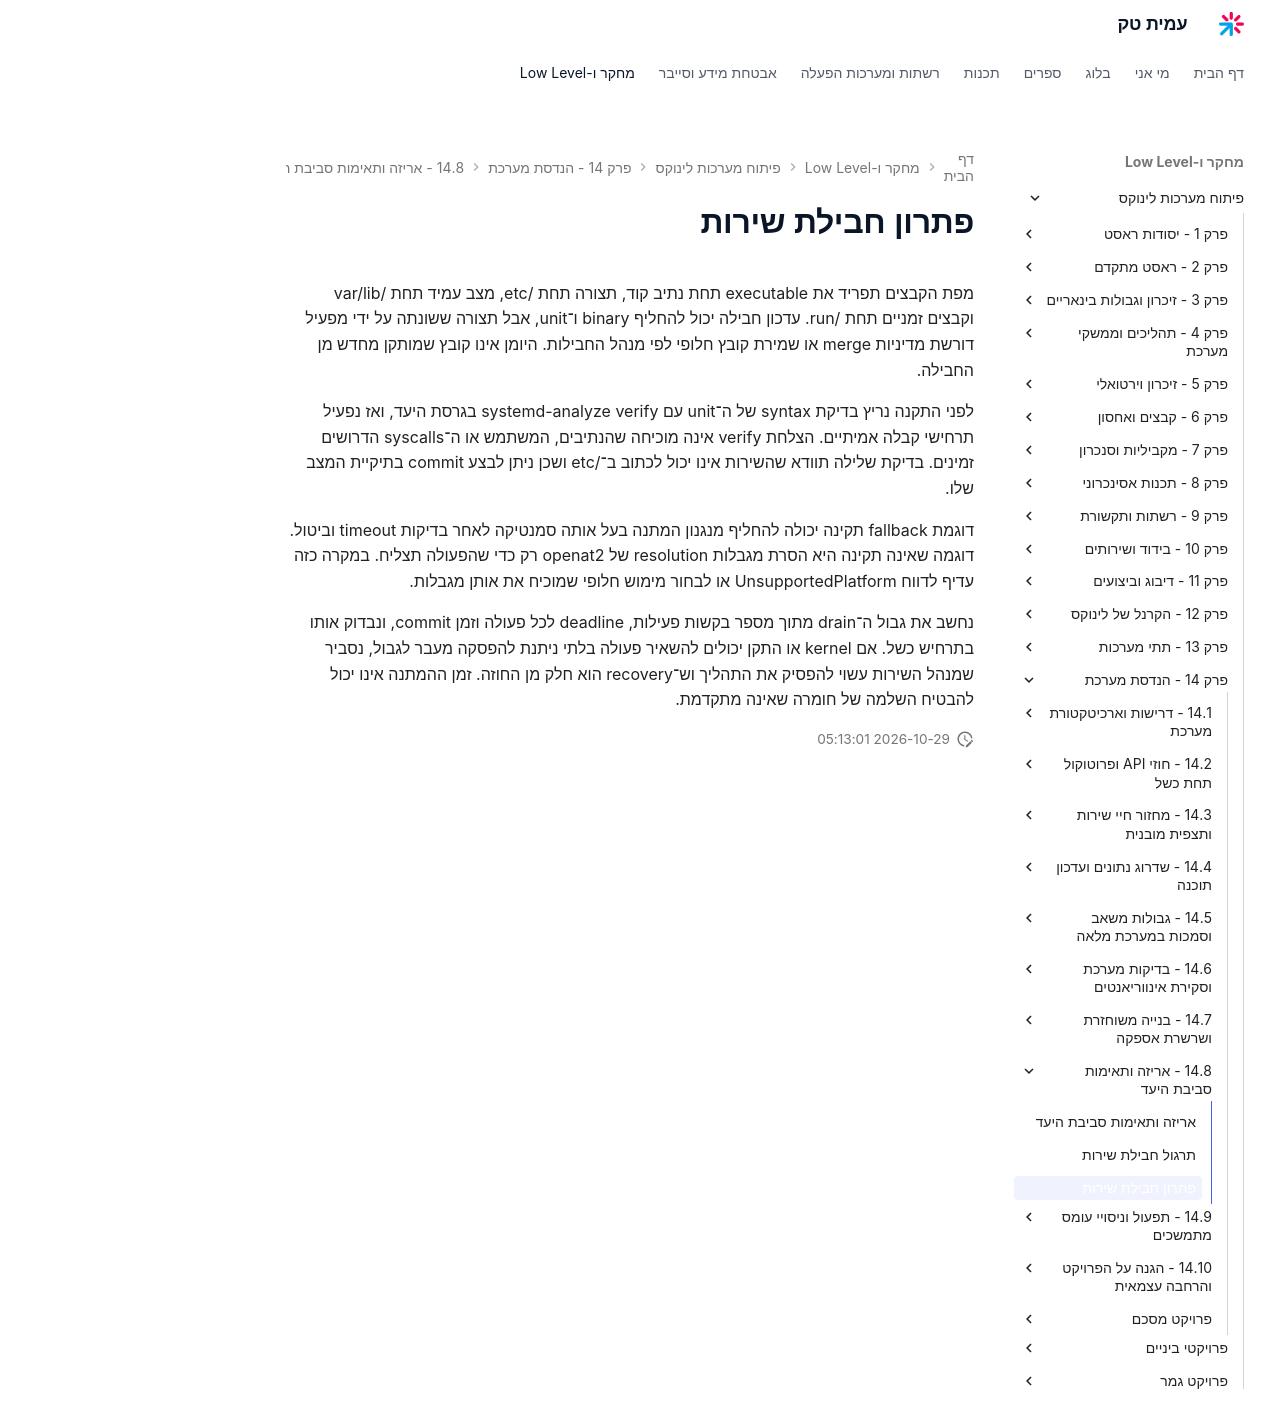

repository: AmitPinchasi/amittech · page: פיתוח-מערכות-לינוקס/14 - הנדסת מערכת/14.8 - אריזה ותאימות סביבת היעד/14.8 - אריזה ותאימות סביבת היעד - פתרון/index.html · generator: mkdocs

# פתרון חבילת שירות

מפת הקבצים תפריד את executable תחת נתיב קוד, תצורה תחת /etc, מצב עמיד תחת /var/lib וקבצים זמניים תחת /run. עדכון חבילה יכול להחליף binary ו־unit, אבל תצורה ששונתה על ידי מפעיל דורשת מדיניות merge או שמירת קובץ חלופי לפי מנהל החבילות. היומן אינו קובץ שמותקן מחדש מן החבילה.

לפני התקנה נריץ בדיקת syntax של ה־unit עם systemd-analyze verify בגרסת היעד, ואז נפעיל תרחישי קבלה אמיתיים. הצלחת verify אינה מוכיחה שהנתיבים, המשתמש או ה־syscalls הדרושים זמינים. בדיקת שלילה תוודא שהשירות אינו יכול לכתוב ב־/etc ושכן ניתן לבצע commit בתיקיית המצב שלו.

דוגמת fallback תקינה יכולה להחליף מנגנון המתנה בעל אותה סמנטיקה לאחר בדיקות timeout וביטול. דוגמה שאינה תקינה היא הסרת מגבלות resolution של openat2 רק כדי שהפעולה תצליח. במקרה כזה עדיף לדווח UnsupportedPlatform או לבחור מימוש חלופי שמוכיח את אותן מגבלות.

נחשב את גבול ה־drain מתוך מספר בקשות פעילות, deadline לכל פעולה וזמן commit, ונבדוק אותו בתרחיש כשל. אם kernel או התקן יכולים להשאיר פעולה בלתי ניתנת להפסקה מעבר לגבול, נסביר שמנהל השירות עשוי להפסיק את התהליך וש־recovery הוא חלק מן החוזה. זמן ההמתנה אינו יכול להבטיח השלמה של חומרה שאינה מתקדמת.
